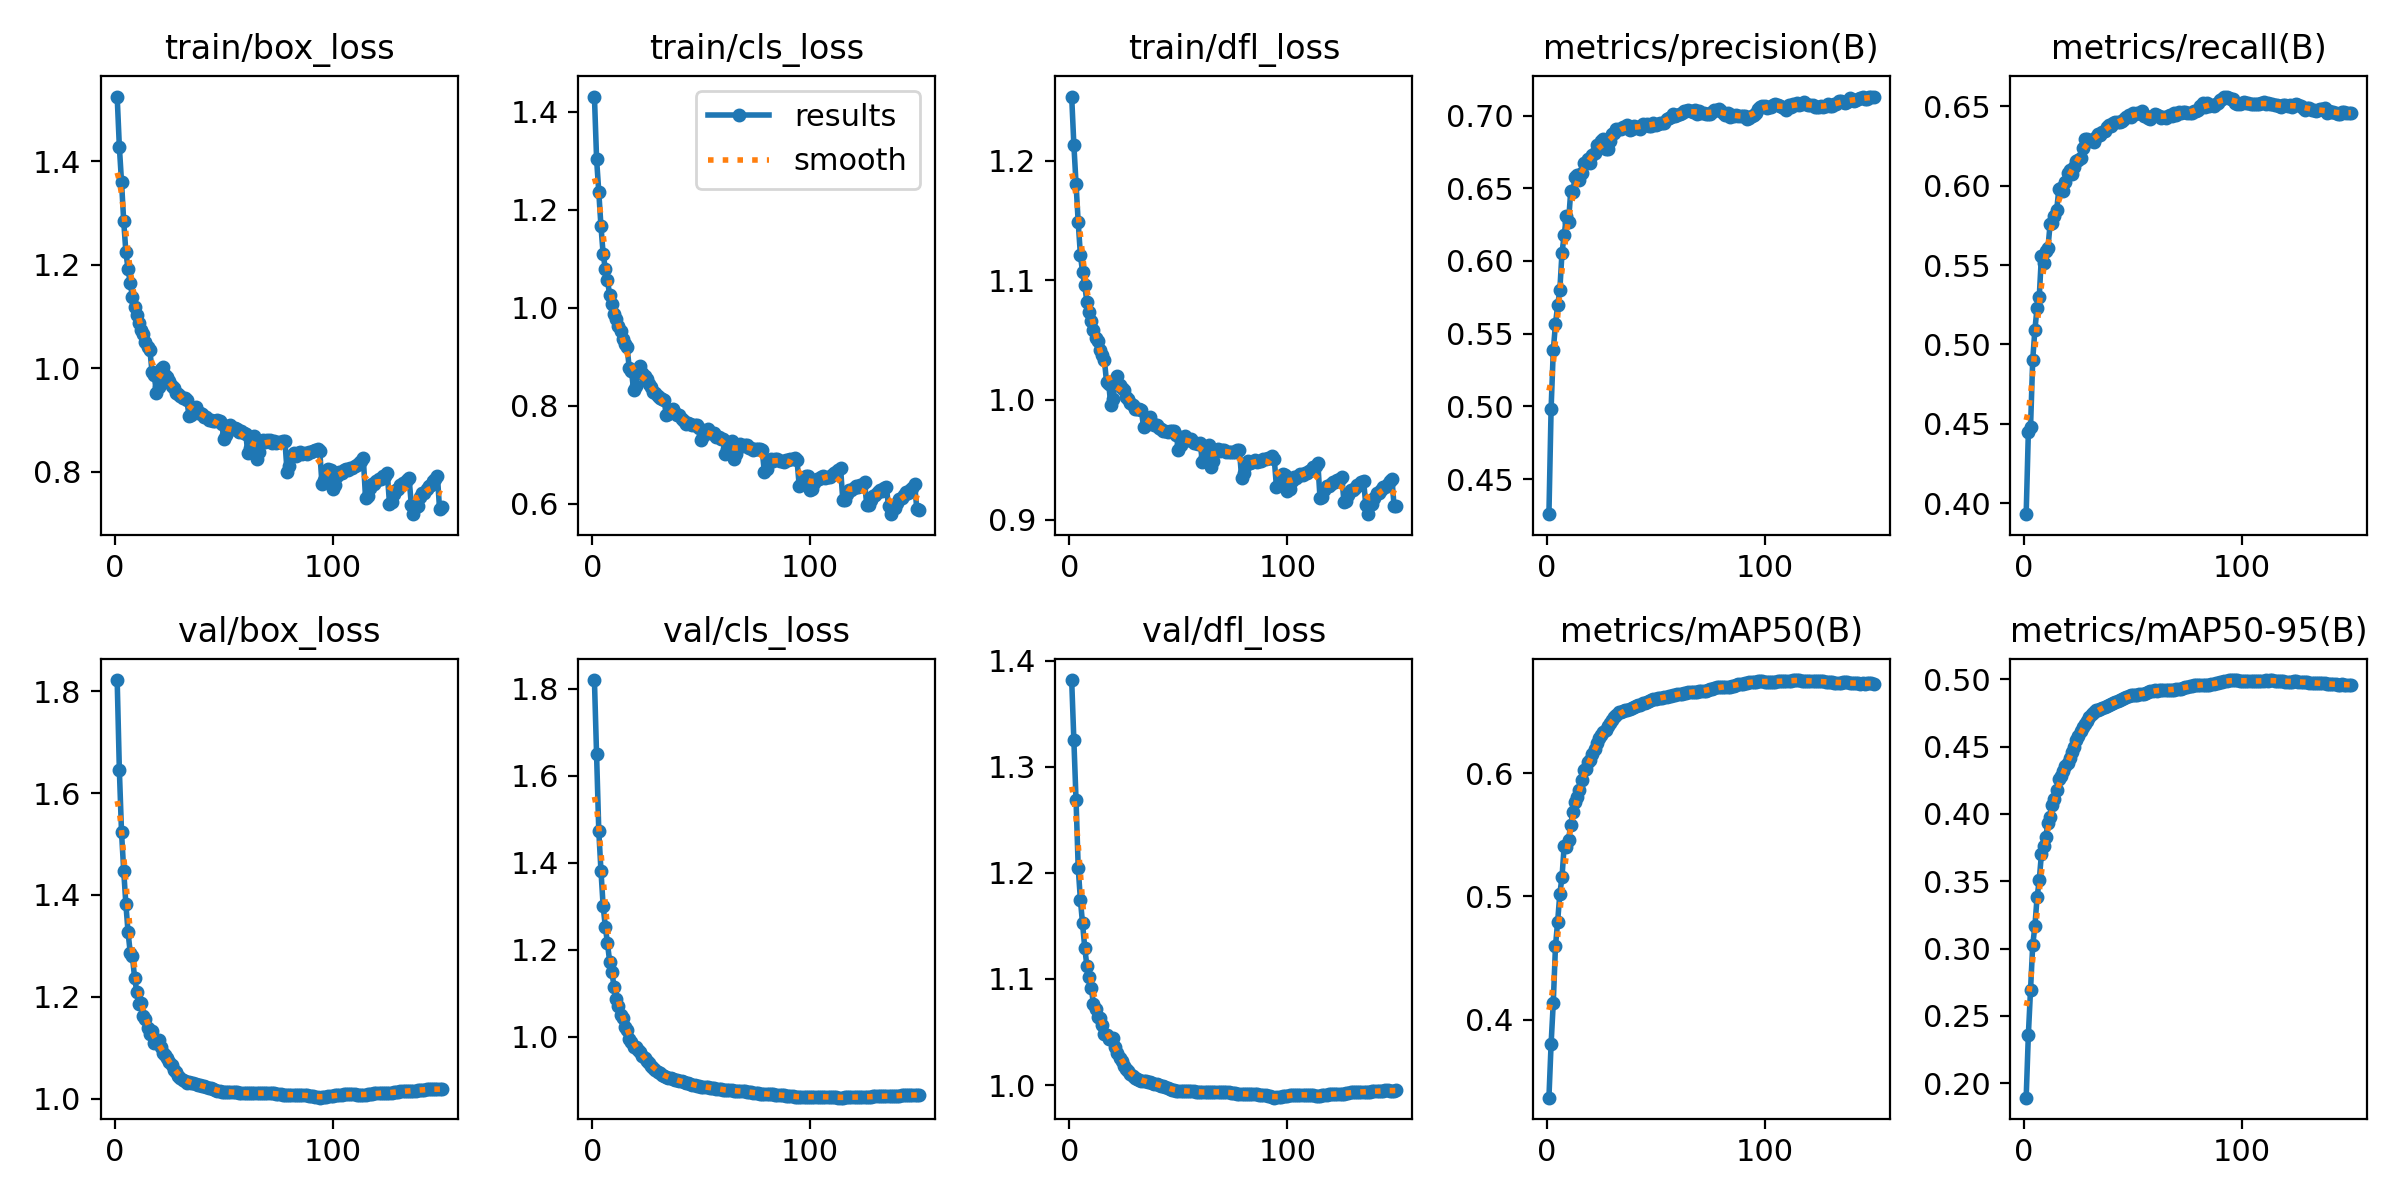

Source data for this figure (header and first rows):
epoch, time, train/box_loss, train/cls_loss, train/dfl_loss, metrics/precision(B), metrics/recall(B), metrics/mAP50(B), metrics/mAP50-95(B), val/box_loss, val/cls_loss, val/dfl_loss, lr/pg0, lr/pg1, lr/pg2
1, 1306, 1.525, 1.431, 1.254, 0.4259, 0.3931, 0.3367, 0.1891, 1.822, 1.82, 1.382, 0.0003332, 0.0003332, 0.06702
2, 2563, 1.428, 1.303, 1.213, 0.4984, 0.445, 0.3803, 0.2358, 1.646, 1.649, 1.325, 0.0006664, 0.0006664, 0.03402
3, 3807, 1.36, 1.237, 1.181, 0.5385, 0.4478, 0.4138, 0.2692, 1.523, 1.474, 1.269, 0.0009994, 0.0009994, 0.001017
4, 5036, 1.285, 1.167, 1.148, 0.5566, 0.4902, 0.4594, 0.3025, 1.448, 1.382, 1.205, 0.000999, 0.000999, 0.000999
5, 6271, 1.225, 1.11, 1.122, 0.5695, 0.5092, 0.4796, 0.3166, 1.382, 1.301, 1.175, 0.0009983, 0.0009983, 0.0009983
6, 7502, 1.192, 1.079, 1.107, 0.5799, 0.5231, 0.502, 0.338, 1.327, 1.254, 1.153, 0.0009973, 0.0009973, 0.0009973
7, 8735, 1.166, 1.056, 1.096, 0.6058, 0.5299, 0.5158, 0.3507, 1.286, 1.215, 1.129, 0.0009961, 0.0009961, 0.0009961
8, 9970, 1.139, 1.026, 1.082, 0.6175, 0.5557, 0.5411, 0.3703, 1.279, 1.172, 1.112, 0.0009947, 0.0009947, 0.0009947
9, 11198, 1.119, 1.008, 1.074, 0.6307, 0.5515, 0.5404, 0.3759, 1.237, 1.15, 1.102, 0.0009931, 0.0009931, 0.0009931
10, 12428, 1.103, 0.9878, 1.066, 0.6269, 0.5588, 0.546, 0.3832, 1.21, 1.115, 1.092, 0.0009912, 0.0009912, 0.0009912
11, 13680, 1.087, 0.9768, 1.059, 0.6478, 0.5608, 0.5582, 0.3933, 1.186, 1.088, 1.076, 0.0009892, 0.0009892, 0.0009892
12, 14941, 1.075, 0.9621, 1.052, 0.6476, 0.576, 0.5684, 0.3974, 1.188, 1.071, 1.072, 0.0009869, 0.0009869, 0.0009869
13, 16197, 1.066, 0.9523, 1.049, 0.658, 0.5765, 0.5768, 0.407, 1.162, 1.051, 1.064, 0.0009844, 0.0009844, 0.0009844
14, 1297, 1.052, 0.9359, 1.041, 0.6594, 0.5806, 0.5805, 0.4112, 1.156, 1.043, 1.063, 0.0009818, 0.0009818, 0.0009818
15, 2590, 1.041, 0.9259, 1.037, 0.6557, 0.5845, 0.5864, 0.4178, 1.139, 1.024, 1.057, 0.0009789, 0.0009789, 0.0009789
16, 3884, 1.036, 0.9196, 1.034, 0.6608, 0.598, 0.5947, 0.4258, 1.127, 1.016, 1.049, 0.0009758, 0.0009758, 0.0009758
17, 1302, 0.9938, 0.8763, 1.015, 0.6676, 0.5985, 0.6026, 0.4284, 1.133, 0.9947, 1.047, 0.0009725, 0.0009725, 0.0009725
18, 2596, 0.9879, 0.8711, 1.013, 0.6676, 0.5965, 0.6036, 0.4317, 1.11, 0.9875, 1.043, 0.000969, 0.000969, 0.000969
19, 1305, 0.9529, 0.8317, 0.9954, 0.6701, 0.6021, 0.6091, 0.4359, 1.114, 0.9773, 1.044, 0.0009652, 0.0009652, 0.0009652
20, 2587, 0.9641, 0.8414, 1.001, 0.6677, 0.608, 0.6112, 0.4375, 1.115, 0.9756, 1.045, 0.0009613, 0.0009613, 0.0009613
21, 3861, 0.9988, 0.8744, 1.016, 0.6728, 0.61, 0.6155, 0.4414, 1.102, 0.9692, 1.036, 0.0009572, 0.0009572, 0.0009572
22, 5133, 1.003, 0.881, 1.02, 0.6741, 0.607, 0.6194, 0.4464, 1.089, 0.9648, 1.031, 0.0009529, 0.0009529, 0.0009529
23, 6411, 0.9874, 0.8662, 1.013, 0.6795, 0.6115, 0.6246, 0.4499, 1.085, 0.9561, 1.026, 0.0009484, 0.0009484, 0.0009484
24, 7675, 0.9829, 0.8605, 1.01, 0.6784, 0.6158, 0.6284, 0.4551, 1.08, 0.9517, 1.022, 0.0009437, 0.0009437, 0.0009437
25, 8936, 0.9758, 0.8547, 1.008, 0.6828, 0.6164, 0.6309, 0.4577, 1.073, 0.9453, 1.018, 0.0009388, 0.0009388, 0.0009388
26, 10200, 0.9658, 0.8436, 1.002, 0.6841, 0.6176, 0.6335, 0.4613, 1.065, 0.9393, 1.015, 0.0009337, 0.0009337, 0.0009337
27, 11470, 0.9627, 0.8379, 1, 0.6773, 0.6235, 0.6355, 0.4643, 1.056, 0.9326, 1.013, 0.0009284, 0.0009284, 0.0009284
28, 12740, 0.9529, 0.828, 0.9971, 0.6768, 0.6292, 0.6384, 0.4669, 1.052, 0.9282, 1.011, 0.0009229, 0.0009229, 0.0009229
29, 14008, 0.9498, 0.8261, 0.9956, 0.6822, 0.6296, 0.6408, 0.4692, 1.045, 0.9238, 1.009, 0.0009173, 0.0009173, 0.0009173
30, 15281, 0.9459, 0.8206, 0.9924, 0.6871, 0.6281, 0.6434, 0.4718, 1.041, 0.9197, 1.007, 0.0009115, 0.0009115, 0.0009115
31, 16564, 0.9427, 0.8164, 0.9925, 0.6878, 0.6287, 0.6454, 0.4741, 1.037, 0.9158, 1.006, 0.0009055, 0.0009055, 0.0009055
32, 17829, 0.9431, 0.8142, 0.9923, 0.6906, 0.6276, 0.647, 0.4761, 1.034, 0.9122, 1.005, 0.0008993, 0.0008993, 0.0008993
33, 19110, 0.9383, 0.8113, 0.9913, 0.691, 0.6306, 0.6495, 0.4771, 1.032, 0.909, 1.003, 0.0008929, 0.0008929, 0.0008929
34, 1296, 0.9077, 0.7811, 0.9773, 0.6911, 0.6323, 0.6497, 0.4776, 1.032, 0.9078, 1.004, 0.0008864, 0.0008864, 0.0008864
35, 2592, 0.9106, 0.7843, 0.9788, 0.6921, 0.6322, 0.6506, 0.4784, 1.031, 0.9064, 1.004, 0.0008797, 0.0008797, 0.0008797
36, 3877, 0.9236, 0.7921, 0.9832, 0.6924, 0.6337, 0.6511, 0.479, 1.03, 0.9047, 1.003, 0.0008729, 0.0008729, 0.0008729
37, 5156, 0.9253, 0.7945, 0.9855, 0.6936, 0.6341, 0.6511, 0.4793, 1.029, 0.9033, 1.003, 0.0008658, 0.0008658, 0.0008658
38, 6440, 0.9147, 0.7846, 0.9807, 0.6901, 0.6372, 0.6523, 0.4802, 1.028, 0.9018, 1.002, 0.0008587, 0.0008587, 0.0008587
39, 7721, 0.9133, 0.7821, 0.9788, 0.6905, 0.6381, 0.6531, 0.4809, 1.026, 0.9007, 1.001, 0.0008513, 0.0008513, 0.0008513
40, 8993, 0.9129, 0.7811, 0.9793, 0.6929, 0.6374, 0.6535, 0.4818, 1.025, 0.8991, 1.001, 0.0008439, 0.0008439, 0.0008439
41, 10266, 0.9066, 0.7739, 0.9766, 0.6919, 0.6397, 0.6544, 0.4825, 1.024, 0.8976, 1, 0.0008362, 0.0008362, 0.0008362
42, 11540, 0.9055, 0.7692, 0.9758, 0.6916, 0.6401, 0.6552, 0.4833, 1.023, 0.8962, 0.9996, 0.0008284, 0.0008284, 0.0008284
43, 12816, 0.8997, 0.7638, 0.9742, 0.6909, 0.6403, 0.6555, 0.4841, 1.021, 0.895, 0.9988, 0.0008205, 0.0008205, 0.0008205
44, 14085, 0.9003, 0.7648, 0.9743, 0.6941, 0.6399, 0.6567, 0.485, 1.02, 0.8933, 0.9981, 0.0008125, 0.0008125, 0.0008125
45, 15377, 0.8982, 0.7639, 0.9733, 0.6936, 0.6404, 0.6573, 0.4854, 1.019, 0.8917, 0.9973, 0.0008043, 0.0008043, 0.0008043
46, 16648, 0.899, 0.7619, 0.9741, 0.6941, 0.642, 0.6582, 0.4861, 1.017, 0.8901, 0.9966, 0.000796, 0.000796, 0.000796
47, 17919, 0.9003, 0.7603, 0.974, 0.693, 0.6433, 0.659, 0.4868, 1.016, 0.8889, 0.9958, 0.0007875, 0.0007875, 0.0007875
48, 19186, 0.8977, 0.7604, 0.9736, 0.6928, 0.6444, 0.6598, 0.4874, 1.014, 0.8875, 0.995, 0.0007789, 0.0007789, 0.0007789
49, 20457, 0.8932, 0.7542, 0.9707, 0.6948, 0.643, 0.6605, 0.4883, 1.013, 0.8861, 0.9946, 0.0007702, 0.0007702, 0.0007702
50, 1382, 0.8629, 0.7306, 0.9584, 0.6936, 0.6459, 0.6605, 0.4881, 1.013, 0.8856, 0.9947, 0.0007614, 0.0007614, 0.0007614
51, 2659, 0.8716, 0.7389, 0.9621, 0.6939, 0.645, 0.6607, 0.4885, 1.013, 0.8852, 0.9946, 0.0007525, 0.0007525, 0.0007525
52, 3888, 0.8877, 0.7488, 0.9676, 0.6949, 0.6456, 0.661, 0.4886, 1.013, 0.8847, 0.9948, 0.0007435, 0.0007435, 0.0007435
53, 5105, 0.8899, 0.7527, 0.9702, 0.6951, 0.6459, 0.6614, 0.4889, 1.013, 0.8842, 0.9946, 0.0007343, 0.0007343, 0.0007343
54, 6323, 0.8825, 0.7449, 0.9667, 0.695, 0.6468, 0.6618, 0.4891, 1.013, 0.8833, 0.9945, 0.0007251, 0.0007251, 0.0007251
55, 7532, 0.8842, 0.7453, 0.9665, 0.6973, 0.644, 0.662, 0.4895, 1.013, 0.8826, 0.9944, 0.0007158, 0.0007158, 0.0007158
56, 8737, 0.8839, 0.7454, 0.9672, 0.698, 0.6436, 0.6627, 0.49, 1.012, 0.8817, 0.9942, 0.0007063, 0.0007063, 0.0007063
57, 9950, 0.8768, 0.737, 0.9641, 0.6993, 0.6427, 0.663, 0.4906, 1.012, 0.8808, 0.994, 0.0006968, 0.0006968, 0.0006968
58, 11164, 0.8784, 0.7355, 0.9643, 0.7011, 0.6417, 0.6633, 0.4911, 1.011, 0.8798, 0.9937, 0.0006872, 0.0006872, 0.0006872
59, 12358, 0.8749, 0.7325, 0.9634, 0.6994, 0.6437, 0.6635, 0.4914, 1.011, 0.8789, 0.9933, 0.0006775, 0.0006775, 0.0006775
60, 13551, 0.8743, 0.7324, 0.9637, 0.7002, 0.6452, 0.6645, 0.4919, 1.01, 0.8779, 0.993, 0.0006678, 0.0006678, 0.0006678
... 90 more rows
